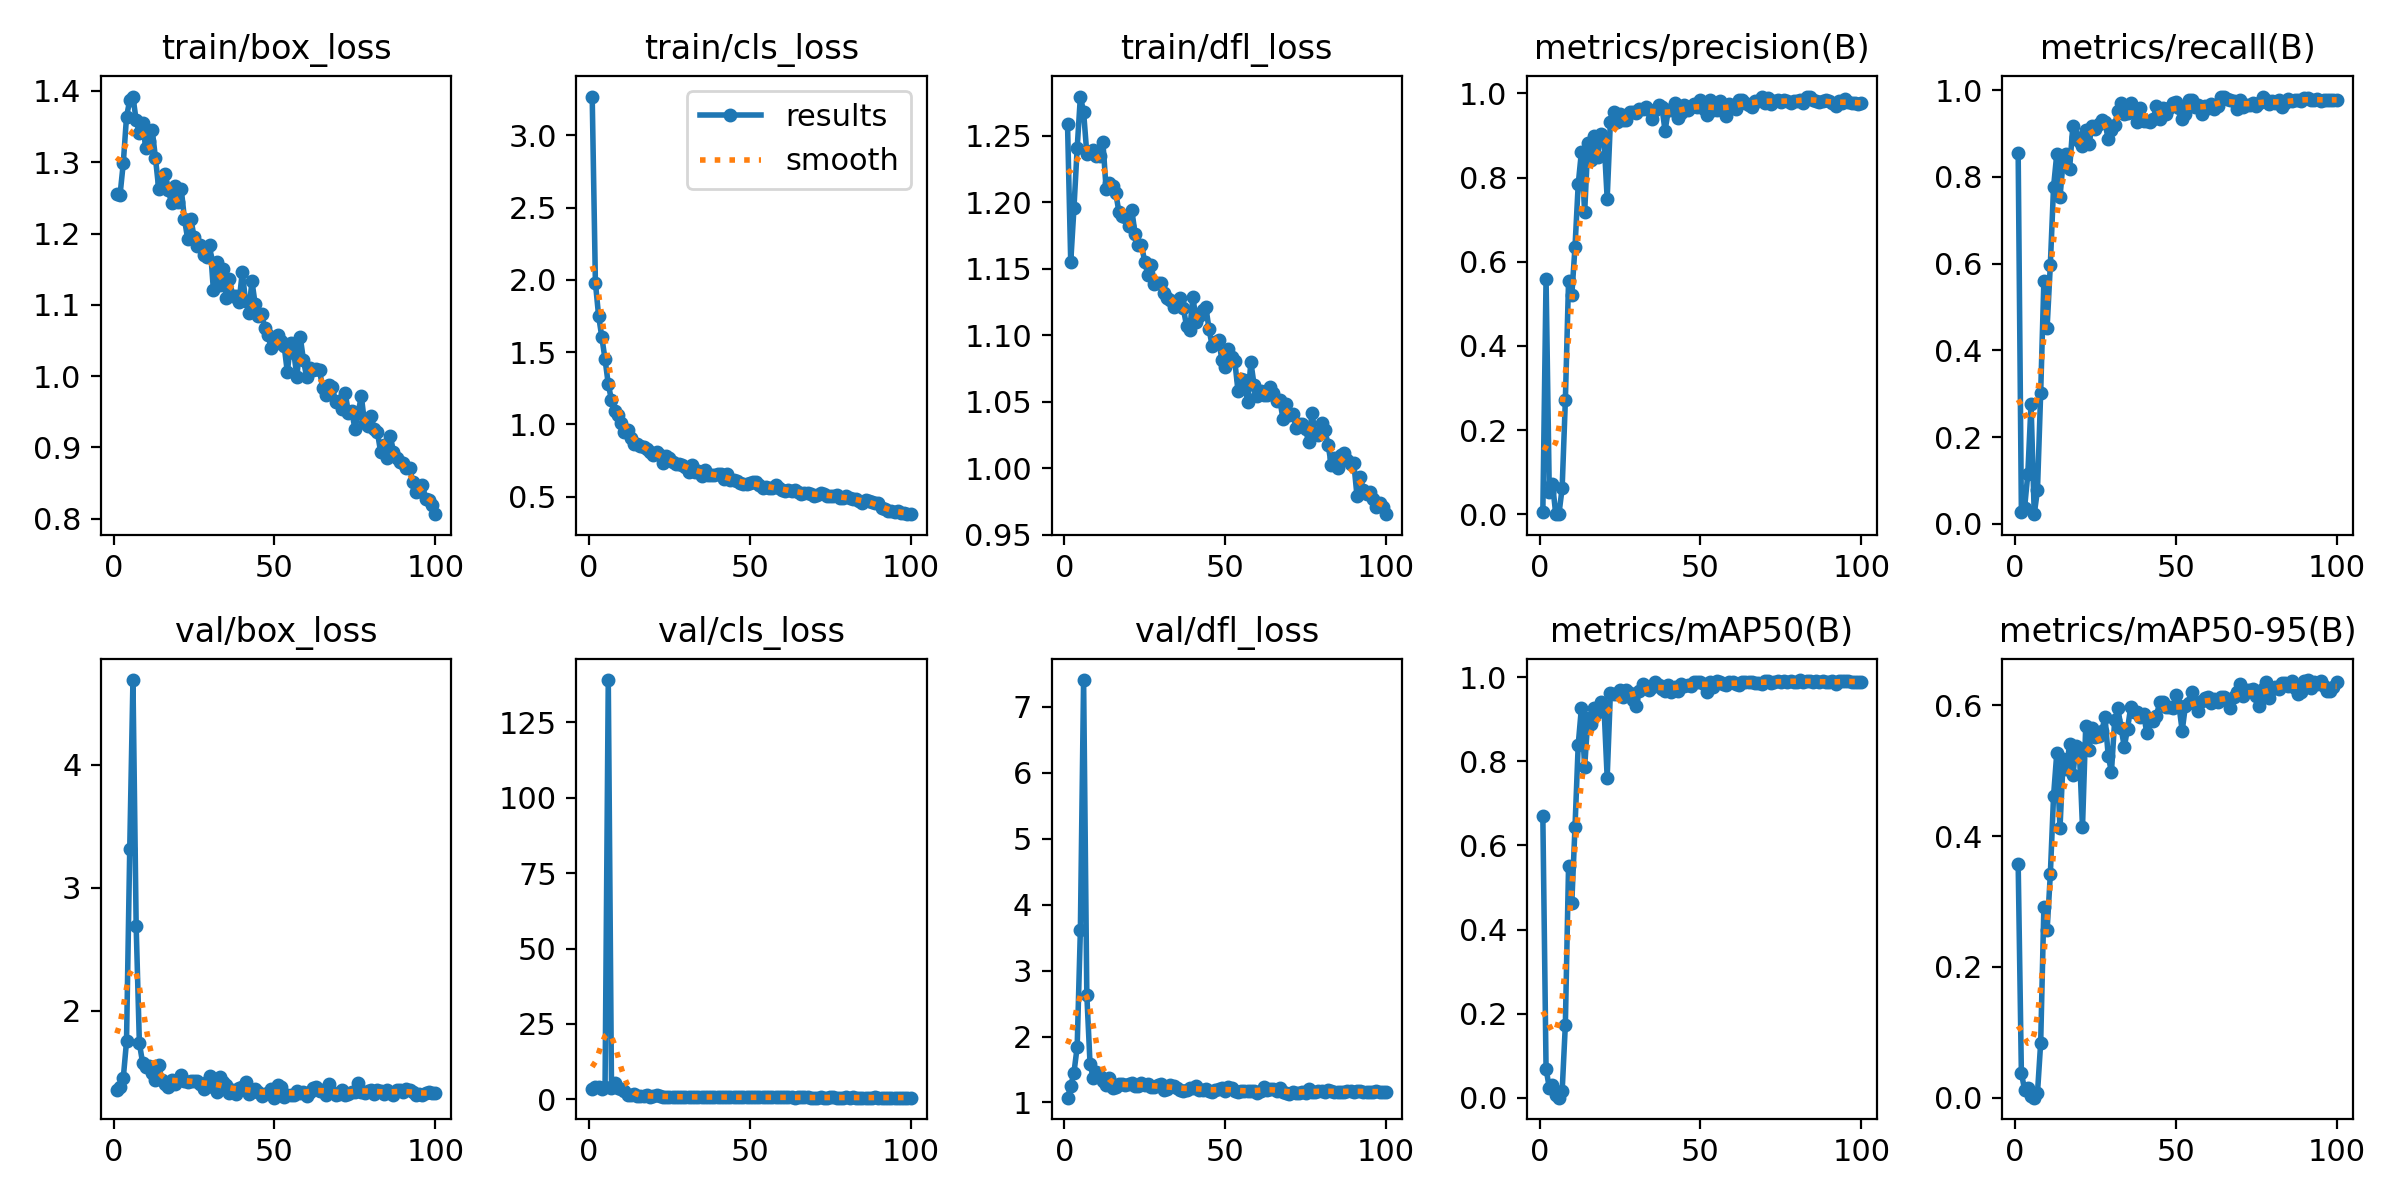

Source data for this figure (header and first rows):
epoch, time, train/box_loss, train/cls_loss, train/dfl_loss, metrics/precision(B), metrics/recall(B), metrics/mAP50(B), metrics/mAP50-95(B), val/box_loss, val/cls_loss, val/dfl_loss, lr/pg0, lr/pg1, lr/pg2
1, 34.36, 1.255, 3.267, 1.259, 0.00485, 0.8561, 0.6691, 0.3581, 1.351, 3.51, 1.073, 0.00038, 0.00038, 0.00038
2, 59.56, 1.255, 1.98, 1.155, 0.5598, 0.02822, 0.06937, 0.03763, 1.375, 3.907, 1.247, 0.0007723, 0.0007723, 0.0007723
3, 86.61, 1.299, 1.75, 1.196, 0.05242, 0.0369, 0.02348, 0.01238, 1.453, 4.125, 1.452, 0.001157, 0.001157, 0.001157
4, 111.4, 1.363, 1.604, 1.241, 0.07278, 0.1144, 0.02945, 0.01485, 1.749, 3.531, 1.841, 0.001533, 0.001533, 0.001533
5, 138, 1.387, 1.45, 1.28, 0.00093, 0.2767, 0.00563, 0.00246, 3.311, 4.203, 3.62, 0.001902, 0.001902, 0.001902
6, 162.2, 1.392, 1.279, 1.268, 7e-05, 0.02214, 4e-05, 2e-05, 4.689, 139.1, 7.409, 0.001901, 0.001901, 0.001901
7, 188.4, 1.359, 1.169, 1.237, 0.06179, 0.07749, 0.01494, 0.00674, 2.686, 3.775, 2.634, 0.001881, 0.001881, 0.001881
8, 213.1, 1.341, 1.091, 1.238, 0.2705, 0.3026, 0.1739, 0.08409, 1.734, 5.317, 1.59, 0.001861, 0.001861, 0.001861
9, 239.5, 1.355, 1.065, 1.239, 0.555, 0.5609, 0.5522, 0.2923, 1.576, 3.714, 1.374, 0.001842, 0.001842, 0.001842
10, 264.3, 1.32, 1.01, 1.235, 0.5204, 0.4525, 0.4629, 0.2563, 1.541, 3.536, 1.465, 0.001822, 0.001822, 0.001822
11, 290.3, 1.329, 0.9512, 1.235, 0.6349, 0.5968, 0.6444, 0.3414, 1.552, 2.64, 1.405, 0.001802, 0.001802, 0.001802
12, 315.1, 1.345, 0.9614, 1.245, 0.7839, 0.7765, 0.8399, 0.4612, 1.493, 1.447, 1.321, 0.001782, 0.001782, 0.001782
13, 340.9, 1.306, 0.9079, 1.21, 0.8616, 0.8524, 0.928, 0.5264, 1.433, 1.375, 1.26, 0.001762, 0.001762, 0.001762
14, 364.5, 1.263, 0.8662, 1.214, 0.717, 0.7528, 0.7862, 0.4121, 1.56, 1.608, 1.374, 0.001743, 0.001743, 0.001743
15, 391.3, 1.272, 0.8671, 1.213, 0.8815, 0.8376, 0.9024, 0.5177, 1.436, 0.9786, 1.224, 0.001723, 0.001723, 0.001723
16, 415.4, 1.284, 0.8544, 1.207, 0.8416, 0.8524, 0.8896, 0.5028, 1.4, 1.047, 1.229, 0.001703, 0.001703, 0.001703
17, 441.2, 1.26, 0.8464, 1.193, 0.8982, 0.8192, 0.9277, 0.5409, 1.381, 0.9441, 1.277, 0.001683, 0.001683, 0.001683
18, 465.9, 1.243, 0.8304, 1.189, 0.8497, 0.9175, 0.9179, 0.4931, 1.432, 1.266, 1.277, 0.001663, 0.001663, 0.001663
19, 492.5, 1.267, 0.8065, 1.189, 0.904, 0.893, 0.9413, 0.5381, 1.407, 0.8951, 1.269, 0.001644, 0.001644, 0.001644
20, 517, 1.245, 0.7868, 1.182, 0.8937, 0.8819, 0.9321, 0.5342, 1.437, 1.035, 1.277, 0.001624, 0.001624, 0.001624
21, 543.3, 1.263, 0.813, 1.194, 0.7498, 0.8709, 0.7615, 0.4133, 1.479, 1.398, 1.288, 0.001604, 0.001604, 0.001604
22, 567.9, 1.221, 0.79, 1.176, 0.9326, 0.9077, 0.9627, 0.5679, 1.43, 0.9904, 1.251, 0.001584, 0.001584, 0.001584
23, 594, 1.193, 0.7335, 1.168, 0.9557, 0.8753, 0.9596, 0.5319, 1.421, 0.8438, 1.244, 0.001564, 0.001564, 0.001564
24, 618.6, 1.221, 0.7827, 1.168, 0.9325, 0.9169, 0.9598, 0.5651, 1.428, 0.7951, 1.301, 0.001545, 0.001545, 0.001545
25, 645, 1.195, 0.7675, 1.155, 0.9498, 0.9114, 0.9704, 0.5519, 1.43, 0.8837, 1.265, 0.001525, 0.001525, 0.001525
26, 669.8, 1.183, 0.7417, 1.145, 0.9369, 0.9225, 0.9543, 0.5528, 1.425, 0.8314, 1.282, 0.001505, 0.001505, 0.001505
27, 696.5, 1.184, 0.7264, 1.153, 0.9369, 0.9309, 0.9687, 0.5609, 1.401, 0.8352, 1.229, 0.001485, 0.001485, 0.001485
28, 720.6, 1.17, 0.7267, 1.139, 0.9552, 0.9262, 0.9637, 0.5821, 1.365, 0.732, 1.227, 0.001465, 0.001465, 0.001465
29, 746.8, 1.166, 0.7207, 1.139, 0.9562, 0.8862, 0.9463, 0.5229, 1.423, 0.8771, 1.269, 0.001446, 0.001446, 0.001446
30, 770.9, 1.184, 0.7038, 1.139, 0.9535, 0.9088, 0.9316, 0.498, 1.47, 0.8059, 1.284, 0.001426, 0.001426, 0.001426
31, 797.2, 1.121, 0.6739, 1.132, 0.9638, 0.9188, 0.9683, 0.5772, 1.377, 0.7601, 1.192, 0.001406, 0.001406, 0.001406
32, 821.7, 1.159, 0.7181, 1.128, 0.9633, 0.952, 0.9839, 0.5957, 1.334, 0.7726, 1.207, 0.001386, 0.001386, 0.001386
33, 848.1, 1.127, 0.6724, 1.127, 0.9669, 0.9705, 0.9785, 0.5646, 1.458, 0.7682, 1.271, 0.001366, 0.001366, 0.001366
34, 872.5, 1.15, 0.68, 1.121, 0.9604, 0.9446, 0.97, 0.5368, 1.415, 0.7729, 1.257, 0.001347, 0.001347, 0.001347
35, 898.9, 1.109, 0.6429, 1.123, 0.9394, 0.9483, 0.9759, 0.5641, 1.392, 0.7087, 1.22, 0.001327, 0.001327, 0.001327
36, 923.3, 1.136, 0.6838, 1.128, 0.9598, 0.9705, 0.988, 0.5974, 1.326, 0.7194, 1.196, 0.001307, 0.001307, 0.001307
37, 949.7, 1.113, 0.6532, 1.12, 0.9716, 0.952, 0.9807, 0.5893, 1.35, 0.7639, 1.18, 0.001287, 0.001287, 0.001287
38, 973.6, 1.112, 0.653, 1.107, 0.9676, 0.9262, 0.9729, 0.5896, 1.319, 0.7163, 1.195, 0.001267, 0.001267, 0.001267
39, 1000, 1.104, 0.6481, 1.104, 0.9114, 0.9594, 0.9663, 0.5827, 1.374, 0.6969, 1.217, 0.001248, 0.001248, 0.001248
40, 1024, 1.146, 0.6555, 1.129, 0.9594, 0.9299, 0.9814, 0.5864, 1.38, 0.7382, 1.223, 0.001228, 0.001228, 0.001228
41, 1051, 1.105, 0.6576, 1.11, 0.9601, 0.9299, 0.9644, 0.5576, 1.417, 0.8054, 1.257, 0.001208, 0.001208, 0.001208
42, 1076, 1.089, 0.6207, 1.114, 0.9764, 0.9262, 0.9776, 0.5789, 1.323, 0.654, 1.192, 0.001188, 0.001188, 0.001188
43, 1102, 1.133, 0.6555, 1.119, 0.9425, 0.9336, 0.9677, 0.576, 1.339, 0.7564, 1.188, 0.001168, 0.001168, 0.001168
44, 1127, 1.101, 0.6177, 1.121, 0.9535, 0.9631, 0.9837, 0.5844, 1.362, 0.7335, 1.203, 0.001149, 0.001149, 0.001149
45, 1152, 1.084, 0.6149, 1.105, 0.9722, 0.9336, 0.9801, 0.6047, 1.338, 0.6522, 1.18, 0.001129, 0.001129, 0.001129
46, 1177, 1.086, 0.607, 1.092, 0.9594, 0.9597, 0.9812, 0.6049, 1.302, 0.6069, 1.163, 0.001109, 0.001109, 0.001109
47, 1203, 1.067, 0.5968, 1.095, 0.9681, 0.9446, 0.9804, 0.5979, 1.322, 0.634, 1.189, 0.001089, 0.001089, 0.001089
48, 1228, 1.057, 0.5894, 1.097, 0.9742, 0.9594, 0.9885, 0.5972, 1.333, 0.6281, 1.198, 0.001069, 0.001069, 0.001069
49, 1253, 1.039, 0.5871, 1.081, 0.9669, 0.9705, 0.9893, 0.5957, 1.36, 0.5984, 1.222, 0.00105, 0.00105, 0.00105
50, 1278, 1.045, 0.5971, 1.077, 0.985, 0.9721, 0.988, 0.6152, 1.292, 0.5974, 1.168, 0.00103, 0.00103, 0.00103
51, 1303, 1.058, 0.6019, 1.09, 0.9639, 0.9594, 0.9848, 0.5992, 1.396, 0.6428, 1.236, 0.00101, 0.00101, 0.00101
52, 1327, 1.05, 0.6027, 1.083, 0.9485, 0.9336, 0.9651, 0.561, 1.381, 0.7499, 1.224, 0.0009902, 0.0009902, 0.0009902
53, 1352, 1.043, 0.5844, 1.081, 0.9846, 0.9446, 0.9899, 0.5997, 1.296, 0.5946, 1.174, 0.0009704, 0.0009704, 0.0009704
54, 1377, 1.006, 0.5599, 1.058, 0.9601, 0.9777, 0.9779, 0.6036, 1.317, 0.6593, 1.166, 0.0009506, 0.0009506, 0.0009506
55, 1403, 1.046, 0.5706, 1.068, 0.9612, 0.9779, 0.9903, 0.62, 1.317, 0.5843, 1.17, 0.0009308, 0.0009308, 0.0009308
56, 1427, 1.033, 0.5603, 1.066, 0.9812, 0.9607, 0.9879, 0.6041, 1.315, 0.6121, 1.168, 0.000911, 0.000911, 0.000911
57, 1453, 0.9986, 0.5619, 1.05, 0.9596, 0.9648, 0.9829, 0.5916, 1.346, 0.6429, 1.172, 0.0008912, 0.0008912, 0.0008912
58, 1479, 1.055, 0.5788, 1.08, 0.9459, 0.9446, 0.9814, 0.6074, 1.327, 0.6968, 1.177, 0.0008714, 0.0008714, 0.0008714
59, 1504, 1.023, 0.5614, 1.063, 0.9739, 0.9637, 0.9882, 0.6116, 1.341, 0.5884, 1.172, 0.0008516, 0.0008516, 0.0008516
60, 1529, 0.9982, 0.5463, 1.054, 0.9665, 0.9579, 0.9883, 0.6124, 1.307, 0.628, 1.15, 0.0008318, 0.0008318, 0.0008318
... 40 more rows
